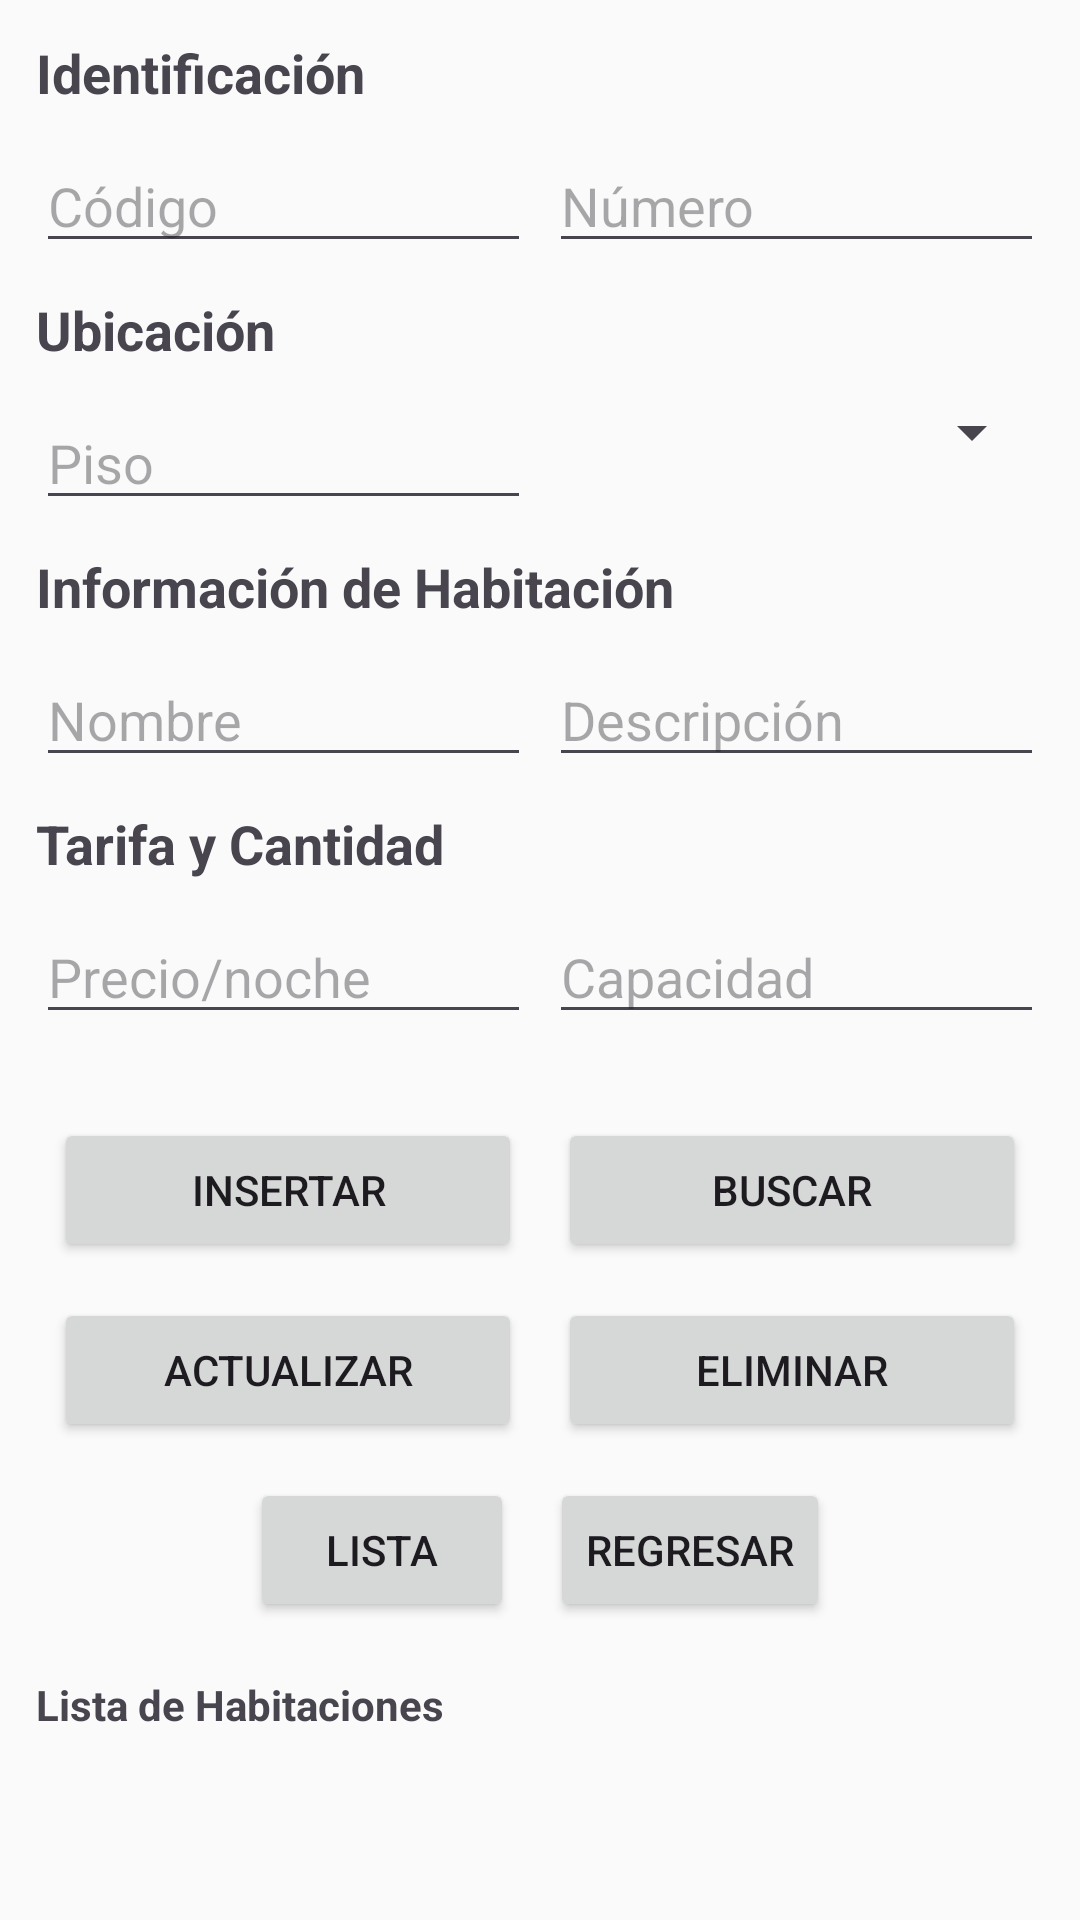

Here is an Android app screen rendered from its layout file. Give the layout XML and the strings, colors and styles it references.
<!-- AndroidManifest.xml: application theme Theme.HotelSync -->
<!-- res/layout/activity_habitacion.xml -->
<?xml version="1.0" encoding="utf-8"?>
<androidx.core.widget.NestedScrollView xmlns:android="http://schemas.android.com/apk/res/android"
    android:layout_width="match_parent"
    android:layout_height="match_parent"
    android:padding="12dp"
    android:fillViewport="true"
    android:background="#FAFAFA">

    <LinearLayout
        android:layout_width="match_parent"
        android:layout_height="wrap_content"
        android:orientation="vertical">

        <TextView
            android:text="@string/labelIdentificacionHabi"
            android:textStyle="bold"
            android:textSize="18sp"
            android:layout_marginBottom="10dp"
            android:layout_width="wrap_content"
            android:layout_height="wrap_content"/>

        <LinearLayout
            android:orientation="horizontal"
            android:weightSum="2"
            android:layout_width="match_parent"
            android:layout_height="wrap_content"
            android:layout_marginBottom="10dp">

            <EditText
                android:id="@+id/txtCodigo"
                android:hint="@string/c_digo2"
                android:layout_width="0dp"
                android:layout_weight="1"
                android:layout_height="wrap_content"
                android:layout_marginEnd="6dp"/>

            <EditText
                android:id="@+id/txtNumero"
                android:hint="@string/n_mero3"
                android:inputType="number"
                android:layout_width="0dp"
                android:layout_weight="1"
                android:layout_height="wrap_content"/>
        </LinearLayout>

        <TextView
            android:text="@string/labelUbicacionHabi"
            android:textStyle="bold"
            android:textSize="18sp"
            android:layout_marginBottom="10dp"
            android:layout_width="wrap_content"
            android:layout_height="wrap_content"/>

        <LinearLayout
            android:orientation="horizontal"
            android:weightSum="2"
            android:layout_width="match_parent"
            android:layout_height="wrap_content"
            android:layout_marginBottom="10dp">

            <EditText
                android:id="@+id/txtPiso"
                android:hint="@string/piso2"
                android:layout_width="0dp"
                android:layout_weight="1"
                android:layout_height="wrap_content"
                android:layout_marginEnd="6dp"/>

            <Spinner
                android:id="@+id/spinnerEstado"
                android:layout_width="0dp"
                android:layout_weight="1"
                android:layout_height="wrap_content"/>
        </LinearLayout>

        <TextView
            android:text="@string/labelInfoHabitacion"
            android:textStyle="bold"
            android:textSize="18sp"
            android:layout_marginBottom="10dp"
            android:layout_width="wrap_content"
            android:layout_height="wrap_content"/>

        <LinearLayout
            android:orientation="horizontal"
            android:weightSum="2"
            android:layout_width="match_parent"
            android:layout_height="wrap_content"
            android:layout_marginBottom="10dp">

            <EditText
                android:id="@+id/txtNombre"
                android:hint="@string/nombre3"
                android:layout_width="0dp"
                android:layout_weight="1"
                android:layout_height="wrap_content"
                android:layout_marginEnd="6dp"/>

            <EditText
                android:id="@+id/txtDescripcion"
                android:hint="@string/descripci_n2"
                android:layout_width="0dp"
                android:layout_weight="1"
                android:layout_height="wrap_content"/>
        </LinearLayout>

        <TextView
            android:text="@string/labelTarivaHabi"
            android:textStyle="bold"
            android:textSize="18sp"
            android:layout_marginBottom="10dp"
            android:layout_width="wrap_content"
            android:layout_height="wrap_content"/>

        <LinearLayout
            android:orientation="horizontal"
            android:weightSum="2"
            android:layout_marginBottom="12dp"
            android:layout_width="match_parent"
            android:layout_height="wrap_content">

            <EditText
                android:id="@+id/txtPrecio"
                android:hint="@string/precio_noche3"
                android:inputType="numberDecimal"
                android:layout_width="0dp"
                android:layout_weight="1"
                android:layout_marginEnd="6dp"
                android:layout_height="wrap_content"/>

            <EditText
                android:id="@+id/txtCapacidad"
                android:hint="@string/capacidad2"
                android:inputType="number"
                android:layout_width="0dp"
                android:layout_weight="1"
                android:layout_height="wrap_content"/>
        </LinearLayout>

        <LinearLayout
            android:layout_width="match_parent"
            android:layout_height="wrap_content"
            android:orientation="vertical"
            android:layout_marginTop="10dp">

            <LinearLayout
                android:orientation="horizontal"
                android:weightSum="2"
                android:layout_width="match_parent"
                android:layout_height="wrap_content">

                <Button
                    android:id="@+id/btnGuardarHabitacion"
                    android:text="@string/btnInsertar"
                    android:layout_margin="6dp"
                    android:layout_weight="1"
                    android:layout_width="0dp"
                    android:layout_height="wrap_content"/>

                <Button
                    android:id="@+id/btnBuscarHabitacion"
                    android:text="@string/btnBuscar"
                    android:layout_margin="6dp"
                    android:layout_weight="1"
                    android:layout_width="0dp"
                    android:layout_height="wrap_content"/>
            </LinearLayout>

            <LinearLayout
                android:orientation="horizontal"
                android:weightSum="2"
                android:layout_width="match_parent"
                android:layout_height="wrap_content">

                <Button
                    android:id="@+id/btnActualizarHabitacion"
                    android:text="@string/btnActualizar"
                    android:layout_margin="6dp"
                    android:layout_weight="1"
                    android:layout_width="0dp"
                    android:layout_height="wrap_content"/>

                <Button
                    android:id="@+id/btnEliminarHabitacion"
                    android:text="@string/btnEliminar"
                    android:layout_margin="6dp"
                    android:layout_weight="1"
                    android:layout_width="0dp"
                    android:layout_height="wrap_content"/>
            </LinearLayout>

            <LinearLayout
                android:layout_width="match_parent"
                android:layout_height="wrap_content"
                android:orientation="horizontal"
                android:gravity="center">

                <Button
                    android:id="@+id/btnFoto"
                    android:text="Lista"
                    android:layout_margin="6dp"
                    android:layout_width="wrap_content"
                    android:layout_height="wrap_content"
                    android:onClick="Foto" />


                <Button
                    android:id="@+id/btnExtra"
                    android:text="Regresar"
                    android:onClick="Anterior"
                    android:layout_margin="6dp"
                    android:layout_width="wrap_content"
                    android:layout_height="wrap_content"/>
            </LinearLayout>


        </LinearLayout>

        <TextView
            android:text="@string/labelListaHabi"
            android:textStyle="bold"
            android:layout_marginTop="12dp"
            android:layout_width="wrap_content"
            android:layout_height="wrap_content"/>

        <ListView
            android:id="@+id/listaHabitaciones"
            android:layout_width="match_parent"
            android:layout_height="wrap_content"
            android:dividerHeight="8dp"
            android:paddingTop="6dp"
            android:nestedScrollingEnabled="true"/>
    </LinearLayout>
</androidx.core.widget.NestedScrollView>
<!-- resources referenced by this layout -->
<resources>
  <string name="btnActualizar">Actualizar</string>
  <string name="btnBuscar">Buscar</string>
  <string name="btnEliminar">Eliminar</string>
  <string name="btnInsertar">Insertar</string>
  <string name="c_digo2">Código</string>
  <string name="capacidad2">Capacidad</string>
  <string name="descripci_n2">Descripción</string>
  <string name="labelIdentificacionHabi">Identificación</string>
  <string name="labelInfoHabitacion">Información de Habitación</string>
  <string name="labelListaHabi">Lista de Habitaciones</string>
  <string name="labelTarivaHabi">Tarifa y Cantidad</string>
  <string name="labelUbicacionHabi">Ubicación</string>
  <string name="n_mero3">Número</string>
  <string name="nombre3">Nombre</string>
  <string name="piso2">Piso</string>
  <string name="precio_noche3">Precio/noche</string>
  <style name="Theme.HotelSync" parent="Base.Theme.HotelSync" />
  <style name="Base.Theme.HotelSync" parent="Theme.Material3.DayNight.NoActionBar">
          
          
      </style>
</resources>
